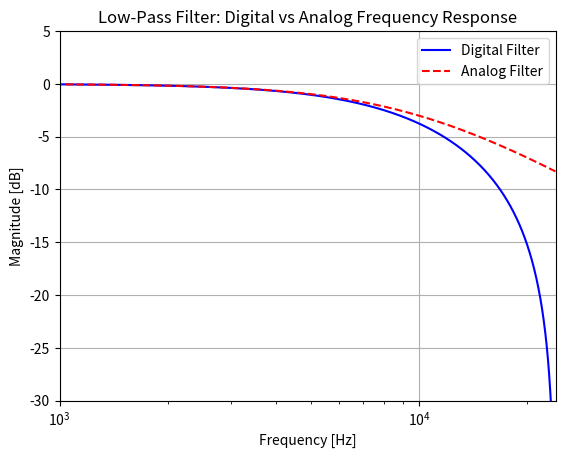

This chart was generated by the following Python code: (Note: this script raises an exception after producing the figure.)
import numpy as np
import matplotlib.pyplot as plt
from scipy.signal import freqz

f_0 = 10_000 # cutoff frequency for the low-pass filter
f_s = 48_000 # sampling frequency

B = f_0 / (f_0 + f_s/np.pi)
A_1 = (np.pi*f_0 - f_s) / (np.pi*f_0 + f_s)

f, h_digital = freqz([B, B], [1, A_1], fs=f_s)

h_analog = 1 / (1 + 1j * f / f_0)

plt.plot(f, 20 * np.log10(np.abs(h_digital)), label='Digital Filter', color='blue')
plt.plot(f, 20 * np.log10(np.abs(h_analog)), label='Analog Filter', color='red', linestyle='--')
plt.xlabel('Frequency [Hz]'); plt.ylabel('Magnitude [dB]')
plt.xscale('log'); plt.xlim(1_000, f_s/2);  plt.ylim(-30, 5)
plt.title('Low-Pass Filter: Digital vs Analog Frequency Response')
plt.grid(True); plt.legend()
plt.savefig('Exercises/exercise4/digital_LPF_FR.pdf'); plt.show()
